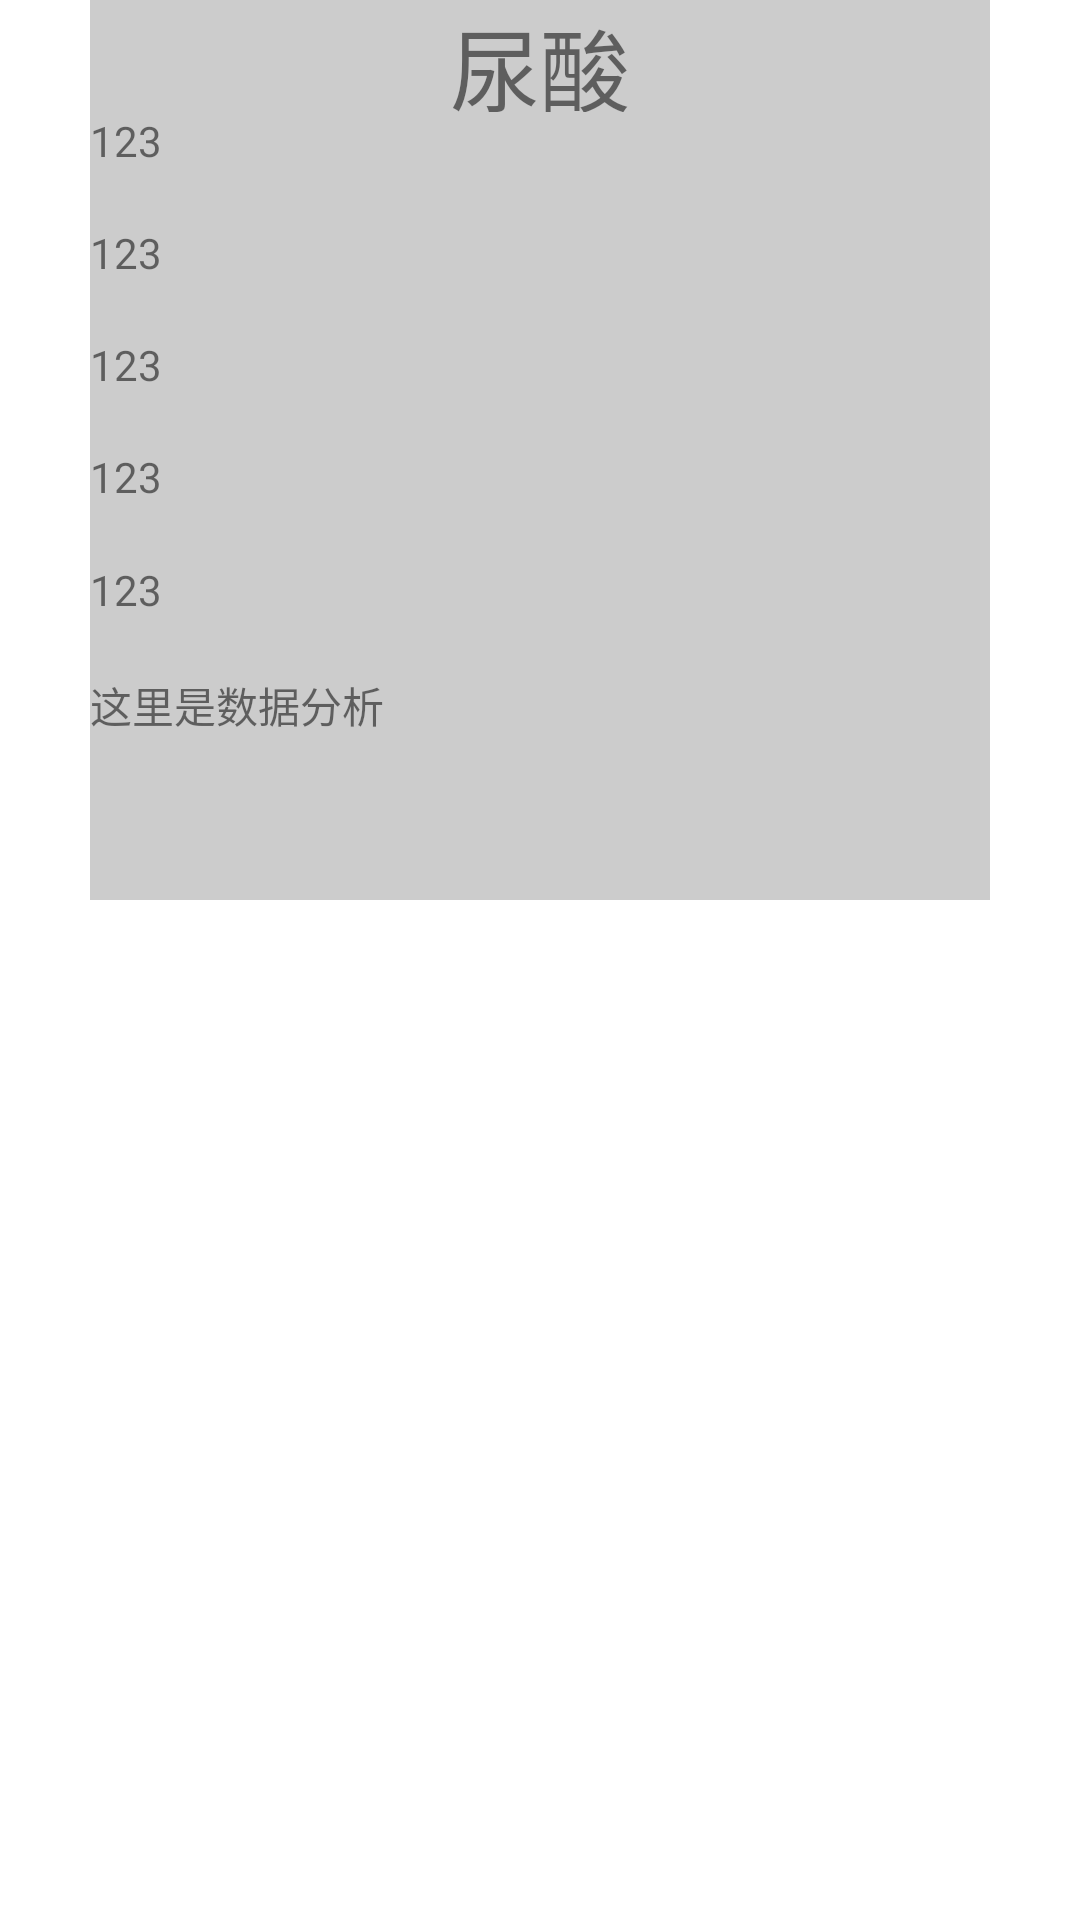

Layout XML and referenced resources for this Android screen:
<!-- AndroidManifest.xml: application theme Theme.FRBpro -->
<!-- res/layout/fragment_home.xml -->
<?xml version="1.0" encoding="utf-8"?>
<LinearLayout
        xmlns:android="http://schemas.android.com/apk/res/android"
        xmlns:app="http://schemas.android.com/apk/res-auto"
        xmlns:tools="http://schemas.android.com/tools"
        android:layout_width="match_parent"
        android:layout_height="match_parent"
        tools:context=".ui.home.HomeFragment"
        android:orientation="horizontal">
    <LinearLayout android:layout_width="match_parent"
                  android:layout_height="300dp"
                    android:layout_marginLeft="30dp"
                  android:layout_marginRight="30dp"
                  android:background="#CCCCCC"
                  android:orientation="vertical">

        <TextView
                android:layout_width="match_parent"
                android:layout_height="0dp"
                android:layout_weight="1"
                android:text="尿酸"
                android:textSize="30dp"
                android:gravity="center"/>
        <TextView
                android:id="@+id/data1"
                android:layout_width="match_parent"
                android:layout_height="0dp"
                android:layout_weight="1"
                android:text="123"/>
        <TextView
                android:id="@+id/data2"
                android:layout_width="match_parent"
                android:layout_height="0dp"
                android:layout_weight="1"
                android:text="123"/>
        <TextView
                android:id="@+id/data3"
                android:layout_width="match_parent"
                android:layout_height="0dp"
                android:layout_weight="1"
                android:text="123"/>
        <TextView
                android:id="@+id/data4"
                android:layout_width="match_parent"
                android:layout_height="0dp"
                android:layout_weight="1"
                android:text="123"/>
        <TextView
                android:id="@+id/data5"
                android:layout_width="match_parent"
                android:layout_height="0dp"
                android:layout_weight="1"
                android:text="123"/>
        <TextView
                android:id="@+id/data_analyze"
                android:layout_width="match_parent"
                android:layout_height="0dp"
                android:layout_weight="2"
                android:text="这里是数据分析"/>
    </LinearLayout>

    

</LinearLayout>
<!-- resources referenced by this layout -->
<resources>
  <style name="Theme.FRBpro" parent="Theme.MaterialComponents.DayNight.DarkActionBar">
          
          <item name="colorPrimary">@color/purple_500</item>
          <item name="colorPrimaryVariant">@color/purple_700</item>
          <item name="colorOnPrimary">@color/white</item>
          
          <item name="colorSecondary">@color/teal_200</item>
          <item name="colorSecondaryVariant">@color/teal_700</item>
          <item name="colorOnSecondary">@color/black</item>
          
          <item name="android:statusBarColor" tools:targetApi="l">?attr/colorPrimaryVariant</item>
          
      </style>
  <!-- not gathered from this repository: default colours our renderer supplied (Android Studio template values) -->
  <color name="purple_500">#FF6200EE</color>
  <color name="purple_700">#FF3700B3</color>
  <color name="teal_200">#FF03DAC5</color>
  <color name="teal_700">#FF018786</color>
  <color name="black">#FF000000</color>
  <color name="white">#FFFFFFFF</color>
</resources>
